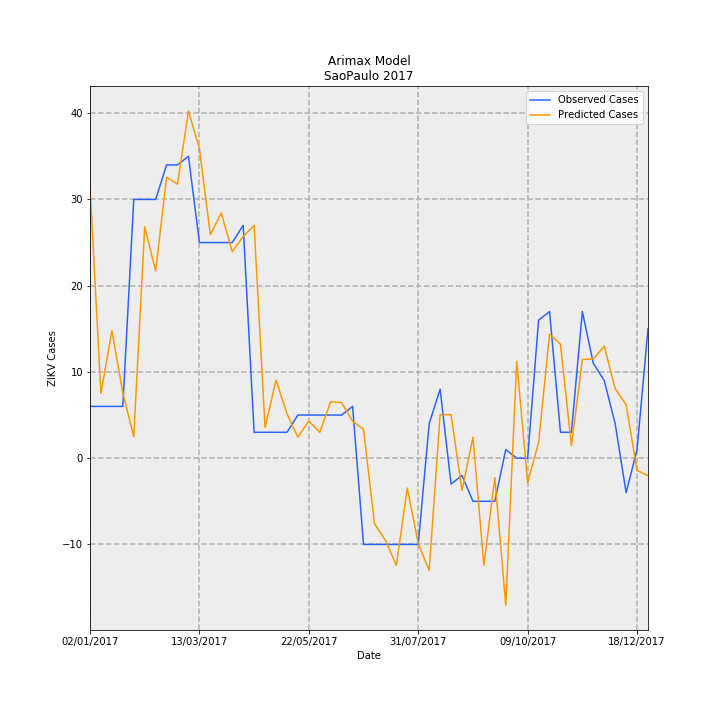

The table this chart was drawn from, first rows:
Date, predictions_incidence, observed_incidence, Predicted Cases, Observed Cases, error
02/01/2017, 0.06986, 0.01331, 31.5, 6.0, -25.5
09/01/2017, 0.01663, 0.01331, 7.497, 6.0, -1.497
16/01/2017, 0.03279, 0.01331, 14.78, 6.0, -8.784
23/01/2017, 0.01683, 0.01331, 7.59, 6.0, -1.59
30/01/2017, 0.005509, 0.06653, 2.484, 30.0, 27.52
06/02/2017, 0.05949, 0.06653, 26.83, 30.0, 3.172
13/02/2017, 0.04814, 0.06653, 21.71, 30.0, 8.291
20/02/2017, 0.07224, 0.0754, 32.58, 34.0, 1.424
27/02/2017, 0.07047, 0.0754, 31.78, 34.0, 2.222
06/03/2017, 0.08923, 0.07761, 40.24, 35, -5.239
13/03/2017, 0.07961, 0.05544, 35.9, 25.0, -10.9
20/03/2017, 0.05744, 0.05544, 25.9, 25.0, -0.9024
27/03/2017, 0.06304, 0.05544, 28.43, 25.0, -3.43
03/04/2017, 0.05308, 0.05544, 23.93, 25.0, 1.066
10/04/2017, 0.057, 0.05987, 25.7, 27.0, 1.298
17/04/2017, 0.05985, 0.006653, 26.99, 3.0, -23.99
24/04/2017, 0.007842, 0.006653, 3.537, 3.0, -0.5365
01/05/2017, 0.02008, 0.006653, 9.055, 3.0, -6.055
08/05/2017, 0.01142, 0.006653, 5.148, 3.0, -2.148
15/05/2017, 0.005426, 0.01109, 2.447, 5.0, 2.553
22/05/2017, 0.009572, 0.01109, 4.316, 5.0, 0.6837
29/05/2017, 0.006623, 0.01109, 2.987, 5.0, 2.013
05/06/2017, 0.01454, 0.01109, 6.556, 5.0, -1.556
12/06/2017, 0.01427, 0.01109, 6.435, 5.0, -1.435
19/06/2017, 0.009524, 0.01331, 4.295, 6.0, 1.705
26/06/2017, 0.007409, -0.02218, 3.341, -10.0, -13.34
03/07/2017, -0.01684, -0.02218, -7.596, -10.0, -2.404
10/07/2017, -0.02111, -0.02218, -9.518, -10.0, -0.4818
17/07/2017, -0.02755, -0.02218, -12.42, -10.0, 2.423
24/07/2017, -0.007674, -0.02218, -3.461, -10.0, -6.539
31/07/2017, -0.02194, -0.02218, -9.894, -10.0, -0.1063
07/08/2017, -0.02886, 0.00887, -13.01, 4.0, 17.01
14/08/2017, 0.01119, 0.01774, 5.047, 8.0, 2.953
21/08/2017, 0.01118, -0.006653, 5.04, -3.0, -8.04
28/08/2017, -0.008329, -0.004435, -3.756, -2.0, 1.756
04/09/2017, 0.005372, -0.01109, 2.423, -5.0, -7.423
11/09/2017, -0.02755, -0.01109, -12.42, -5.0, 7.423
18/09/2017, -0.005019, -0.01109, -2.263, -5.0, -2.737
25/09/2017, -0.03783, 0.002218, -17.06, 1.0, 18.06
02/10/2017, 0.02493, 0.0, 11.24, 0.0, -11.24
09/10/2017, -0.006311, 0.0, -2.846, 0.0, 2.846
16/10/2017, 0.003994, 0.03548, 1.801, 16.0, 14.2
23/10/2017, 0.03186, 0.0377, 14.37, 17.0, 2.635
30/10/2017, 0.02931, 0.006653, 13.22, 3.0, -10.22
06/11/2017, 0.003216, 0.006653, 1.45, 3.0, 1.55
13/11/2017, 0.02536, 0.0377, 11.43, 17.0, 5.566
20/11/2017, 0.02553, 0.02439, 11.51, 11.0, -0.5108
27/11/2017, 0.02879, 0.01996, 12.98, 9.0, -3.982
04/12/2017, 0.01786, 0.00887, 8.055, 4.0, -4.055
11/12/2017, 0.01375, -0.00887, 6.201, -4.0, -10.2
18/12/2017, -0.003147, 0.002218, -1.419, 1.0, 2.419
25/12/2017, -0.004515, 0.03326, -2.036, 15.0, 17.04
